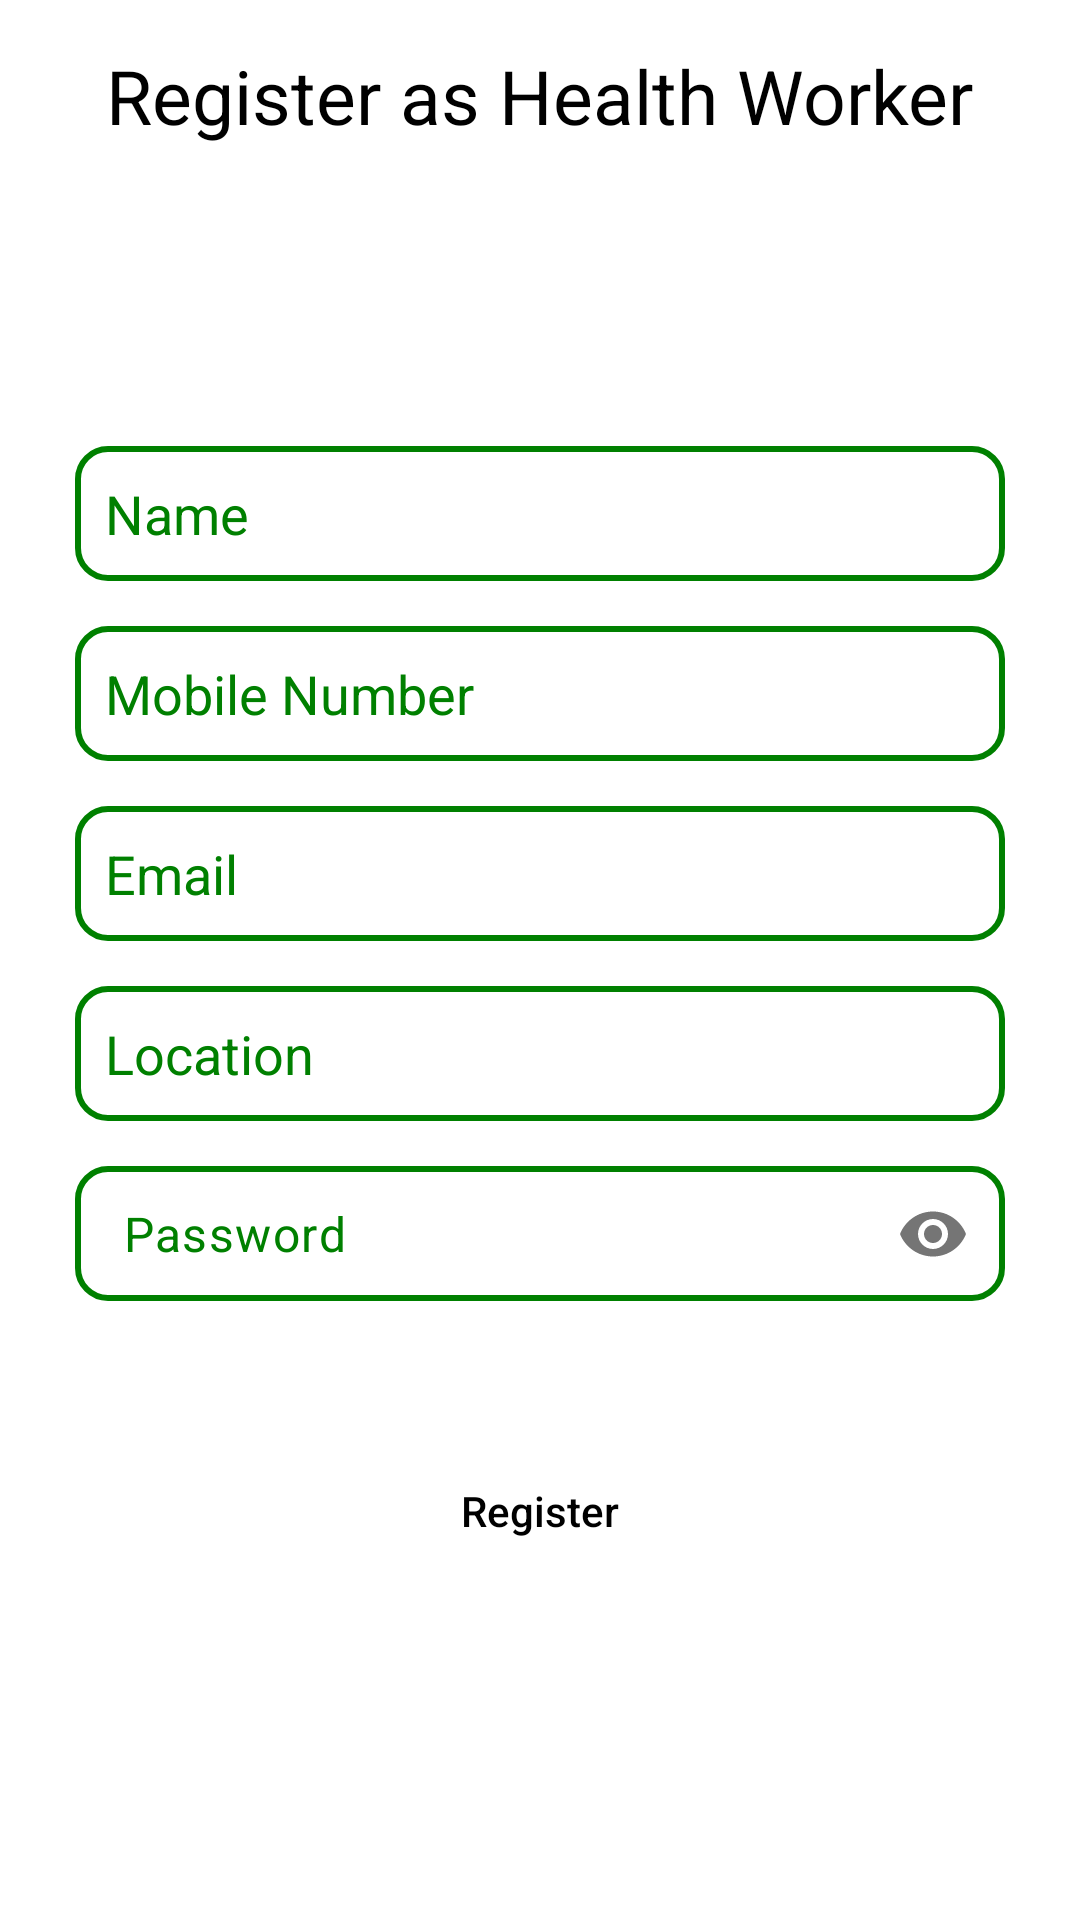

Here is an Android app screen rendered from its layout file. Give the layout XML and the strings, colors and styles it references.
<!-- AndroidManifest.xml: application theme Theme.PatientPostdischarge -->
<!-- res/layout/activity_health_worker_registration.xml -->
<?xml version="1.0" encoding="utf-8"?>
<ScrollView xmlns:android="http://schemas.android.com/apk/res/android"
    xmlns:app="http://schemas.android.com/apk/res-auto"
    xmlns:tools="http://schemas.android.com/tools"
    android:layout_width="match_parent"
    android:layout_height="match_parent"
    android:background="@color/white"
    tools:context=".chp.HealthWorkerRegistration">

    <RelativeLayout
        android:layout_width="match_parent"
        android:layout_height="wrap_content">

        <TextView
            android:id="@+id/textview7"
            android:layout_width="wrap_content"
            android:layout_height="wrap_content"
            android:layout_centerHorizontal="true"
            android:layout_marginTop="15dp"
            android:text="Register as Health Worker"
            android:textColor="@color/black"
            android:textSize="25sp" />

        <ProgressBar
            android:id="@+id/progressBar3"
            android:layout_width="150dp"
            android:layout_height="30dp"
            android:layout_below="@+id/textview7"
            android:layout_centerHorizontal="true"
            android:layout_marginTop="50dp"
            style="@style/Widget.AppCompat.ProgressBar.Horizontal"
            android:progress="0"
            android:max="100"
            android:indeterminate="true"
            android:visibility="gone" />

        <LinearLayout
            android:id="@+id/LL3"
            android:layout_width="match_parent"
            android:layout_height="wrap_content"
            android:layout_below="@+id/textview7"
            android:layout_centerInParent="true"
            android:layout_marginTop="100dp"
            android:orientation="vertical">

            <EditText
                android:id="@+id/editText5"
                android:layout_width="match_parent"
                android:layout_height="45dp"
                android:layout_marginHorizontal="25dp"
                android:hint="Name"
                android:background="@drawable/edit_text"
                android:paddingHorizontal="10dp"
                android:textColorHint="@color/primary"
                android:textColor="@color/black"
                android:inputType="text" />

            <EditText
                android:id="@+id/editText6"
                android:layout_width="match_parent"
                android:layout_height="45dp"
                android:layout_marginHorizontal="25dp"
                android:layout_marginTop="15dp"
                android:hint="Mobile Number"
                android:paddingHorizontal="10dp"
                android:background="@drawable/edit_text"
                android:textColorHint="@color/primary"
                android:textColor="@color/black"
                android:inputType="phone" />

            <EditText
                android:id="@+id/editText7"
                android:layout_width="match_parent"
                android:layout_height="45dp"
                android:background="@drawable/edit_text"
                android:textColorHint="@color/primary"
                android:textColor="@color/black"
                android:layout_marginHorizontal="25dp"
                android:paddingHorizontal="10dp"
                android:layout_marginTop="15dp"
                android:hint="Email "
                android:inputType="textEmailAddress" />

            <EditText
                android:id="@+id/editText8"
                android:layout_width="match_parent"
                android:layout_height="45dp"
                android:background="@drawable/edit_text"
                android:textColorHint="@color/primary"
                android:textColor="@color/black"
                android:layout_marginHorizontal="25dp"
                android:layout_marginTop="15dp"
                android:paddingHorizontal="10dp"
                android:inputType="text"
                android:hint="Location" />

            <com.google.android.material.textfield.TextInputLayout
                android:layout_width="match_parent"
                android:layout_height="45dp"
                android:textColorHint="@color/primary"
                app:passwordToggleContentDescription="Toggle password"
                android:layout_marginTop="15dp"
                android:layout_marginHorizontal="25dp"
                app:hintEnabled="false"
                app:passwordToggleEnabled="true">

                <EditText
                    android:id="@+id/editText9"
                    android:layout_width="match_parent"
                    android:layout_height="45dp"
                    android:paddingVertical="5dp"
                    android:background="@drawable/edit_text"
                    android:textColorHint="@color/primary"
                    android:textColor="@color/black"
                    android:hint="Password"
                    android:inputType="textPassword" />
            </com.google.android.material.textfield.TextInputLayout>

            <Button
                android:id="@+id/button5"
                android:layout_width="match_parent"
                android:layout_height="40dp"
                android:layout_marginHorizontal="20dp"
                android:layout_marginTop="50dp"
                android:background="@drawable/button"
                android:text="Register"
                android:textAllCaps="false"
                android:textColor="@color/black"
                app:backgroundTint="@null" />
        </LinearLayout>
    </RelativeLayout>

</ScrollView>
<!-- resources referenced by this layout -->
<resources>
  <color name="black">#FF000000</color>
  <color name="primary">#FF008000</color>
  <color name="white">#FFFFFFFF</color>
  <!-- drawable edit_text (drawable) -->
  <?xml version="1.0" encoding="utf-8"?>
  <shape xmlns:android="http://schemas.android.com/apk/res/android">
      <stroke
          android:width="2sp"
          android:color="@color/primary" />
      <corners android:radius="10dp" />
  
  </shape>
  <style name="Theme.PatientPostdischarge" parent="Base.Theme.PatientPostdischarge" />
  <style name="Base.Theme.PatientPostdischarge" parent="Theme.Material3.DayNight.NoActionBar">
          
          
          <item name="colorPrimary">@color/primary</item>
          <item name="android:navigationBarColor">@color/primary</item>
      </style>
</resources>
